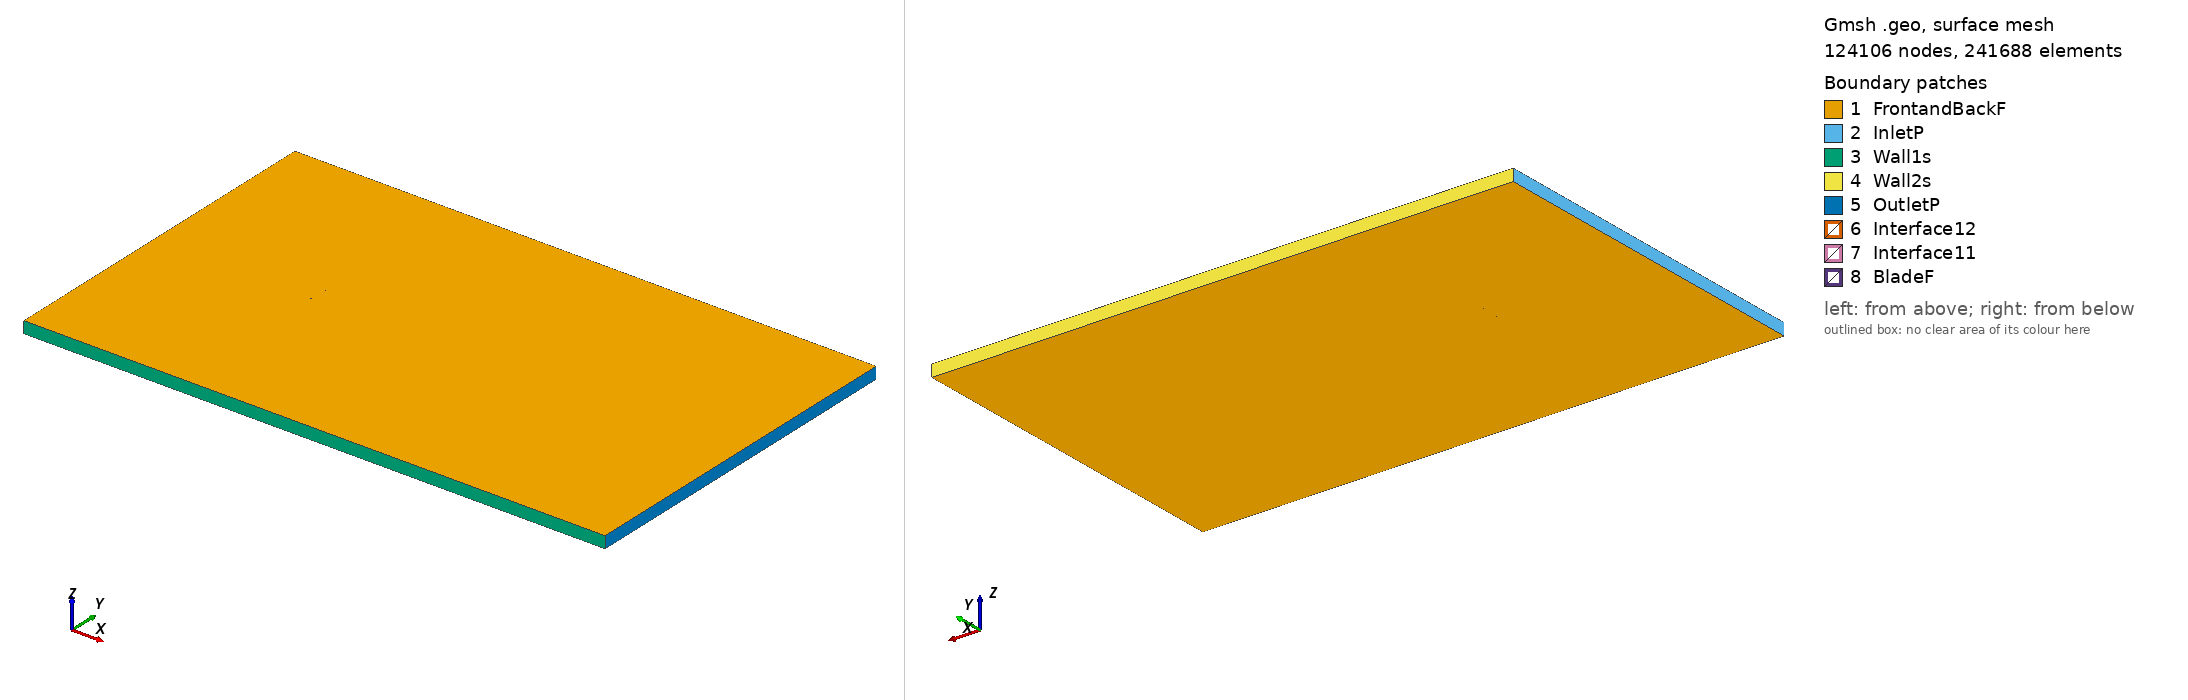

Gmsh geometry script, surface-meshed: 124106 nodes, 241688 surface elements. Boundary patches (legend numbers): 1 FrontandBackF, 2 InletP, 3 Wall1s, 4 Wall2s, 5 OutletP, 6 Interface12, 7 Interface11, 8 BladeF. Left view from above one corner, right view from below the opposite corner. Legend entries are the model's physical surfaces. The drawing asked Gmsh for element sizes between 1% and 20% of the model's largest extent; the script's own settings can give other sizes.

=== goe380_tsr_-2.6232_aoa_-7.5389.geo (drawn) ===
SetFactory("OpenCASCADE");

Point(1) = {0.074147, 0.748129, 0, 1.0};
Point(2) = {0.073302, 0.748165, 0, 1.0};
Point(3) = {0.065302, 0.748750, 0, 1.0};
Point(4) = {0.049351, 0.749530, 0, 1.0};
Point(5) = {0.033444, 0.749998, 0, 1.0};
Point(6) = {0.017600, 0.750000, 0, 1.0};
Point(7) = {0.001817, 0.749535, 0, 1.0};
Point(8) = {-0.013912, 0.748681, 0, 1.0};
Point(9) = {-0.029515, 0.746893, 0, 1.0};
Point(10) = {-0.044972, 0.744016, 0, 1.0};
Point(11) = {-0.052594, 0.741798, 0, 1.0};
Point(12) = {-0.060134, 0.738960, 0, 1.0};
Point(13) = {-0.063846, 0.737113, 0, 1.0};
Point(14) = {-0.067494, 0.734798, 0, 1.0};
Point(15) = {-0.071049, 0.731783, 0, 1.0};
Point(16) = {-0.072785, 0.729965, 0, 1.0};
Point(17) = {-0.074352, 0.726902, 0, 1.0};
Point(18) = {-0.072353, 0.726775, 0, 1.0};
Point(19) = {-0.070408, 0.727037, 0, 1.0};
Point(20) = {-0.066581, 0.728028, 0, 1.0};
Point(21) = {-0.062785, 0.729255, 0, 1.0};
Point(22) = {-0.059001, 0.730557, 0, 1.0};
Point(23) = {-0.051325, 0.732384, 0, 1.0};
Point(24) = {-0.043628, 0.734056, 0, 1.0};
Point(25) = {-0.028140, 0.736700, 0, 1.0};
Point(26) = {-0.012579, 0.738799, 0, 1.0};
Point(27) = {0.003046, 0.740431, 0, 1.0};
Point(28) = {0.018691, 0.741908, 0, 1.0};
Point(29) = {0.034367, 0.743151, 0, 1.0};
Point(30) = {0.050044, 0.744394, 0, 1.0};
Point(31) = {0.065721, 0.745638, 0, 1.0};
Point(32) = {0.073523, 0.746531, 0, 1.0};
Point(33) = {0.074345, 0.746633, 0, 1.0};
Point(34) = {-0.074147, -0.748129, 0, 1.0};
Point(35) = {-0.073302, -0.748165, 0, 1.0};
Point(36) = {-0.065302, -0.748750, 0, 1.0};
Point(37) = {-0.049351, -0.749530, 0, 1.0};
Point(38) = {-0.033444, -0.749998, 0, 1.0};
Point(39) = {-0.017600, -0.750000, 0, 1.0};
Point(40) = {-0.001817, -0.749535, 0, 1.0};
Point(41) = {0.013912, -0.748681, 0, 1.0};
Point(42) = {0.029515, -0.746893, 0, 1.0};
Point(43) = {0.044972, -0.744016, 0, 1.0};
Point(44) = {0.052594, -0.741798, 0, 1.0};
Point(45) = {0.060134, -0.738960, 0, 1.0};
Point(46) = {0.063846, -0.737113, 0, 1.0};
Point(47) = {0.067494, -0.734798, 0, 1.0};
Point(48) = {0.071049, -0.731783, 0, 1.0};
Point(49) = {0.072785, -0.729965, 0, 1.0};
Point(50) = {0.074352, -0.726902, 0, 1.0};
Point(51) = {0.072353, -0.726775, 0, 1.0};
Point(52) = {0.070408, -0.727037, 0, 1.0};
Point(53) = {0.066581, -0.728028, 0, 1.0};
Point(54) = {0.062785, -0.729255, 0, 1.0};
Point(55) = {0.059001, -0.730557, 0, 1.0};
Point(56) = {0.051325, -0.732384, 0, 1.0};
Point(57) = {0.043628, -0.734056, 0, 1.0};
Point(58) = {0.028140, -0.736700, 0, 1.0};
Point(59) = {0.012579, -0.738799, 0, 1.0};
Point(60) = {-0.003046, -0.740431, 0, 1.0};
Point(61) = {-0.018691, -0.741908, 0, 1.0};
Point(62) = {-0.034367, -0.743151, 0, 1.0};
Point(63) = {-0.050044, -0.744394, 0, 1.0};
Point(64) = {-0.065721, -0.745638, 0, 1.0};
Point(65) = {-0.073523, -0.746531, 0, 1.0};
Point(66) = {-0.074345, -0.746633, 0, 1.0};

// Lines: first blade (splines 1-4)
Spline(1) = {1:33};
Spline(2) = {33,1};

// Lines: second blade (splines 5-8)
Spline(3) = {34:66};
Spline(4) = {66,34};

// Outer domain (points 20001-4 and lines)
Point(67) = {-13.50000000, -15.00000000, 0, 1.0};
Point(68) = {-13.50000000, 15.00000000, 0, 1.0};
Point(69) = {36.00000000, 15.00000000, 0, 1.0};
Point(70) = {36.00000000, -15.00000000, 0, 1.0};
Line(11) = {67, 68};
Line(12) = {68, 69};
Line(13) = {69, 70};
Line(14) = {67, 70};

// Interface (between moving and stationary domain) (circles)
Circle(9) = {0, 0, 0, 0.80000000, 0, 2*Pi};
Circle(10) = {0, 0, 0, 0.80000000, 0, 2*Pi};

// Loops collect Lines/Splines/etc (blade1, blade2, domain, first circle)
Line Loop(1) = {1:2};
Line Loop(2) = {3:4};
Line Loop(3) = {11,12,13,-14};
Line Loop(4) = {9};

// BooleanDifference cuts out the circle/interface from the domain
Plane Surface(1) = {3};
Plane Surface(2) = {4};
BooleanDifference{ Surface{1}; Delete;}{ Surface{2}; Delete;}

// This one cuts out the blades from the inner circle/interface
Line Loop(6) = {10};
Plane Surface(5) = {6};
Plane Surface(6) = {1};
Plane Surface(7) = {2};
BooleanDifference{ Surface{5}; Delete;}{ Surface{6,7}; Delete;}

// extrude to 3rd dimension
Extrude {0, 0, 1} {Surface{1}; Surface{5}; Layers{1}; Recombine;}

// Physical Surfaces are the named boundaries (patches)
Physical Surface("Interface11") = {12};
Physical Surface("Interface12") = {10};

// sides of domain
Physical Surface("InletP") = {6};
Physical Surface("OutletP") = {9};

// top and bottom of domain
Physical Surface("Wall1s") = {7};
Physical Surface("Wall2s") = {8};

// Check FrontandBackF by ensuring there is nothing in the 3rd dimension
Physical Surface("FrontandBackF") = {1,11,5,17};
Physical Surface("BladeF") = {13:16};
Physical Volume("Turbine") = {2};
Physical Volume("Farfield") = {1};

// settings for airfoil boundary layer
Field[1] = BoundaryLayer;
Field[1].EdgesList = {1:4};
Field[1].hwall_n = 1e-3;
Field[1].thickness = 1.5e-2;
Field[1].ratio = 1.05;
Field[1].Quads = 1;
BoundaryLayer Field = 1;

// control points for mesh (blade and interface)
// floor((arc length / 1.5mm)/ 2) -> Transfinite Line
Transfinite Line {1,3} = 101 Using Progression 1;
Transfinite Line {2,4} = 2 Using Progression 1;
Transfinite Line {9, 15} = 800 Using Progression 1;

// For more information on gmsh syntax, visit http://gmsh.info/doc/texinfo/gmsh.html
